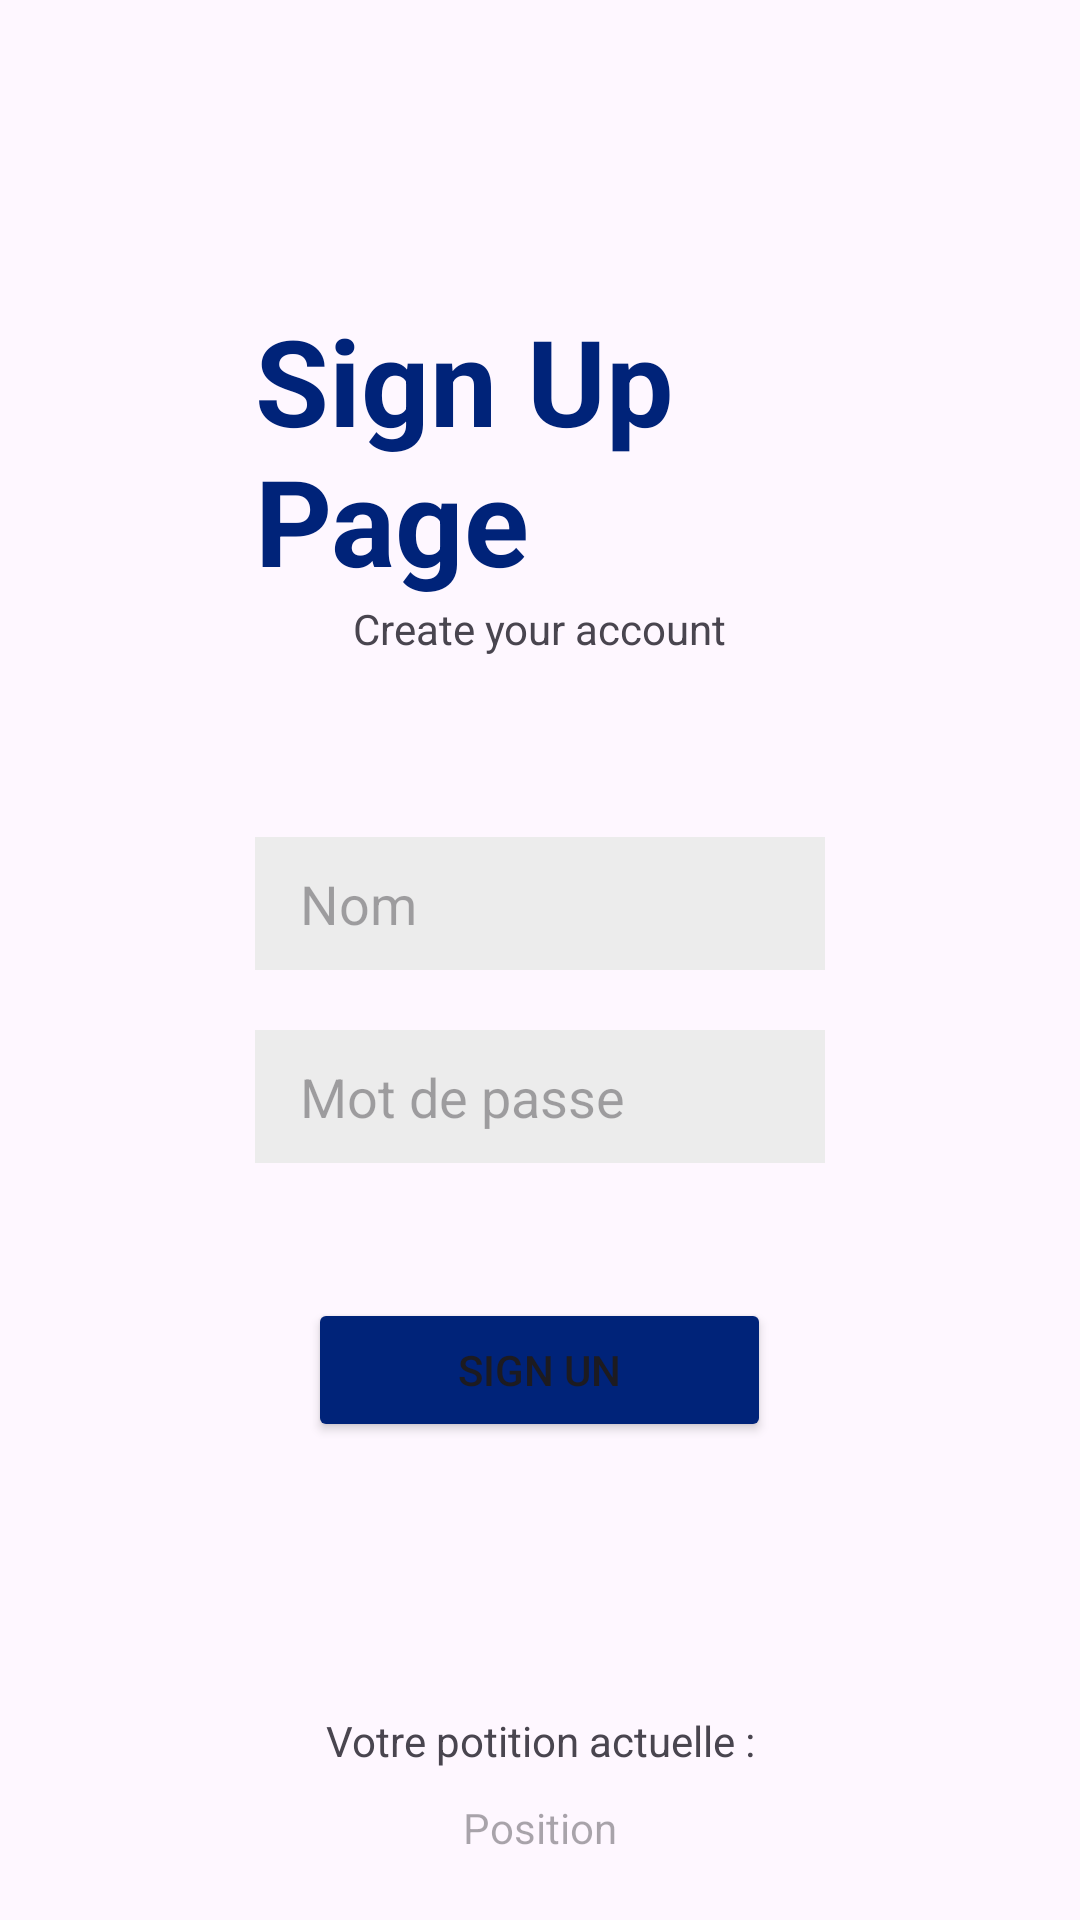

This screen was rendered from an Android layout file. Write that file and the resources it references.
<!-- AndroidManifest.xml: application theme Theme.Projet_v1 -->
<!-- res/layout/activity_signup.xml -->
<?xml version="1.0" encoding="utf-8"?>
<androidx.constraintlayout.widget.ConstraintLayout xmlns:android="http://schemas.android.com/apk/res/android"
    xmlns:app="http://schemas.android.com/apk/res-auto"
    xmlns:tools="http://schemas.android.com/tools"
    android:id="@+id/main"
    android:layout_width="match_parent"
    android:layout_height="match_parent"
    tools:context=".SignupActivity">

    <LinearLayout
        android:id="@+id/linearLayout"
        android:layout_width="wrap_content"
        android:layout_height="wrap_content"
        android:gravity="center_horizontal|center_vertical"
        android:orientation="vertical"
        android:paddingLeft="85sp"
        android:paddingTop="100sp"
        android:paddingRight="85sp"
        app:layout_constraintStart_toStartOf="parent"
        app:layout_constraintTop_toTopOf="parent">

        <TextView
            android:id="@+id/textView_SignupPage"
            android:layout_width="wrap_content"
            android:layout_height="wrap_content"
            android:fontWeight="700"
            android:text="Sign Up Page"
            android:textColor="#002379"
            android:textSize="40sp"
            android:textStyle="bold" />

        <TextView
            android:id="@+id/textView_CreateAccount"
            android:layout_width="wrap_content"
            android:layout_height="wrap_content"
            android:layout_marginBottom="60sp"
            android:text="Create your account" />

        <EditText
            android:id="@+id/input_SignupName"
            android:layout_width="wrap_content"
            android:layout_height="wrap_content"
            android:layout_marginBottom="20sp"
            android:background="#ECECEC"
            android:backgroundTintMode="add"
            android:ems="10"
            android:hint="Nom"
            android:inputType="text"
            android:paddingStart="15sp"
            android:paddingTop="10sp"
            android:paddingBottom="10sp" />

        <EditText
            android:id="@+id/input_SignupMDP"
            android:layout_width="wrap_content"
            android:layout_height="wrap_content"
            android:layout_marginBottom="45sp"
            android:background="#ECECEC"
            android:ems="10"
            android:hint="Mot de passe"
            android:inputType="text"
            android:paddingStart="15sp"
            android:paddingTop="10sp"
            android:paddingBottom="10sp" />

        <Button
            android:id="@+id/Button_signup"
            android:layout_width="wrap_content"
            android:layout_height="wrap_content"
            android:layout_marginBottom="90sp"
            android:backgroundTint="#002379"
            android:onClick="OnClickSignup"
            android:paddingLeft="50sp"
            android:paddingRight="50sp"
            android:text="Sign un" />

        <TextView
            android:id="@+id/textView_VotrePosition"
            android:layout_width="match_parent"
            android:layout_height="wrap_content"
            android:layout_marginBottom="10sp"
            android:gravity="center_horizontal"
            android:text="Votre potition actuelle :" />

        <TextView
            android:id="@+id/textView_location_info"
            android:layout_width="wrap_content"
            android:layout_height="wrap_content"
            android:layout_marginBottom="20sp"
            android:hint="Position" />

    </LinearLayout>

</androidx.constraintlayout.widget.ConstraintLayout>
<!-- resources referenced by this layout -->
<resources>
  <style name="Theme.Projet_v1" parent="Base.Theme.Projet_v1" />
  <style name="Base.Theme.Projet_v1" parent="Theme.Material3.DayNight.NoActionBar">
          
          
      </style>
</resources>
